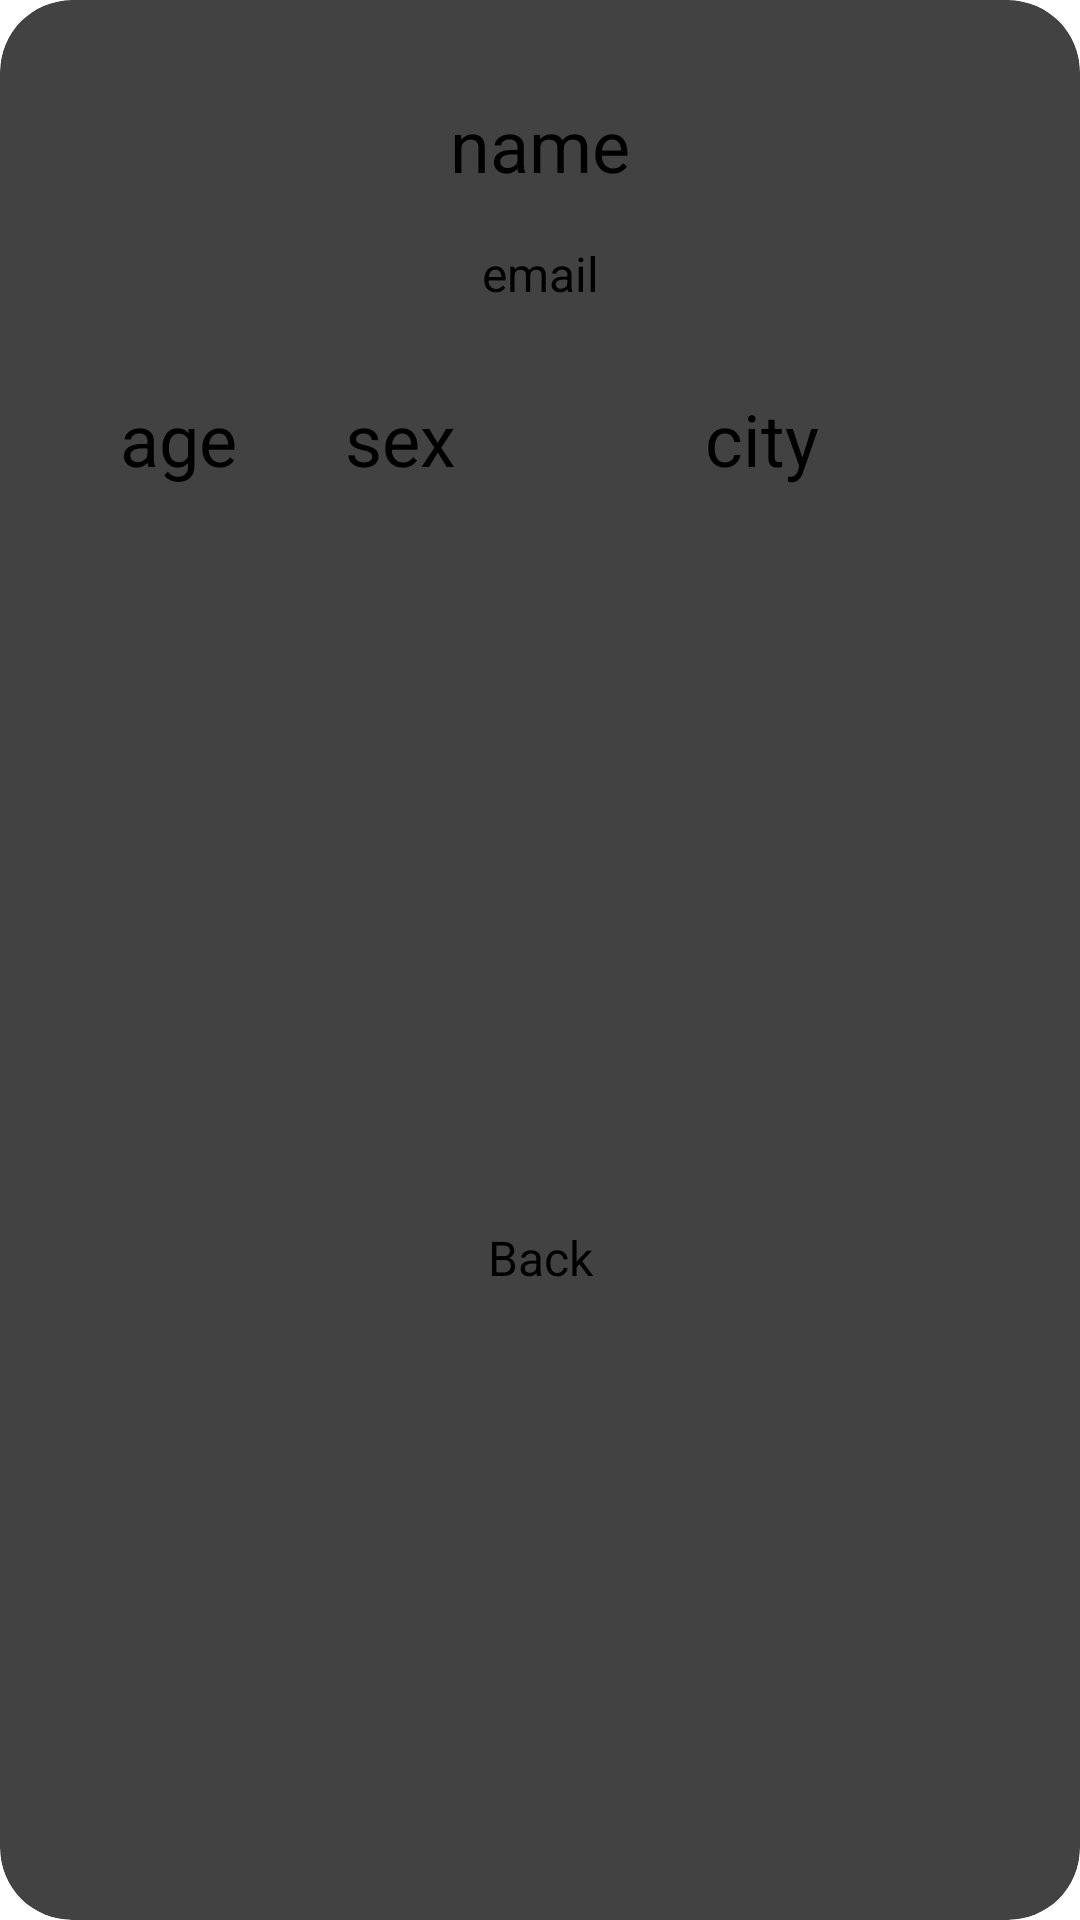

Produce the Android XML layout that renders to this screen, including the resource entries it uses.
<!-- AndroidManifest.xml: application theme Theme.PopulationCensus -->
<!-- res/layout/user_info.xml -->
<?xml version="1.0" encoding="utf-8"?>
<androidx.cardview.widget.CardView xmlns:android="http://schemas.android.com/apk/res/android"
    xmlns:app="http://schemas.android.com/apk/res-auto"
    xmlns:tools="http://schemas.android.com/tools"
    android:layout_width="wrap_content"
    android:layout_height="wrap_content"
    app:cardCornerRadius="24dp"
    app:cardElevation="10dp">

    <androidx.constraintlayout.widget.ConstraintLayout
        android:layout_width="match_parent"
        android:layout_height="match_parent">

        <TextView
            android:id="@+id/tvUserInfoName"
            android:layout_width="wrap_content"
            android:layout_height="wrap_content"
            android:layout_marginTop="32dp"
            android:text="name"
            android:textSize="24sp"
            app:layout_constraintEnd_toEndOf="parent"
            app:layout_constraintStart_toStartOf="parent"
            app:layout_constraintTop_toTopOf="parent" />

        <TextView
            android:id="@+id/tvUserInfoEmail"
            android:layout_width="wrap_content"
            android:layout_height="wrap_content"
            android:layout_marginTop="16dp"
            android:text="email"
            android:textSize="16sp"
            app:layout_constraintEnd_toEndOf="parent"
            app:layout_constraintStart_toStartOf="parent"
            app:layout_constraintTop_toBottomOf="@+id/tvUserInfoName" />

        <TextView
            android:id="@+id/tvUserInfoAge"
            android:layout_width="wrap_content"
            android:layout_height="wrap_content"
            android:layout_marginStart="40dp"
            android:layout_marginTop="28dp"
            android:text="age"
            android:textSize="24sp"
            app:layout_constraintStart_toStartOf="parent"
            app:layout_constraintTop_toBottomOf="@+id/tvUserInfoEmail" />

        <TextView
            android:id="@+id/tvUserInfoSex"
            android:layout_width="wrap_content"
            android:layout_height="wrap_content"
            android:layout_marginStart="36dp"
            android:text="sex"
            android:textSize="24sp"
            app:layout_constraintStart_toEndOf="@+id/tvUserInfoAge"
            app:layout_constraintTop_toTopOf="@+id/tvUserInfoAge" />

        <TextView
            android:id="@+id/tvUserInfoCity"
            android:layout_width="wrap_content"
            android:layout_height="wrap_content"
            android:layout_marginStart="36dp"
            android:layout_marginEnd="40dp"
            android:text="city"
            android:textSize="24sp"
            app:layout_constraintEnd_toEndOf="parent"
            app:layout_constraintStart_toEndOf="@+id/tvUserInfoSex"
            app:layout_constraintTop_toTopOf="@+id/tvUserInfoSex" />

        <TextView
            android:id="@+id/tvUserInfoBack"
            android:layout_width="0dp"
            android:layout_height="42dp"
            android:layout_marginTop="36dp"
            android:background="@color/button_gray"
            android:gravity="center_horizontal|center_vertical"
            android:text="Back"
            android:textSize="16sp"
            app:layout_constraintBottom_toBottomOf="parent"
            app:layout_constraintEnd_toEndOf="parent"
            app:layout_constraintStart_toStartOf="parent"
            app:layout_constraintTop_toBottomOf="@+id/tvUserInfoSex" />
    </androidx.constraintlayout.widget.ConstraintLayout>

</androidx.cardview.widget.CardView>
<!-- resources referenced by this layout -->
<resources>

</resources>
